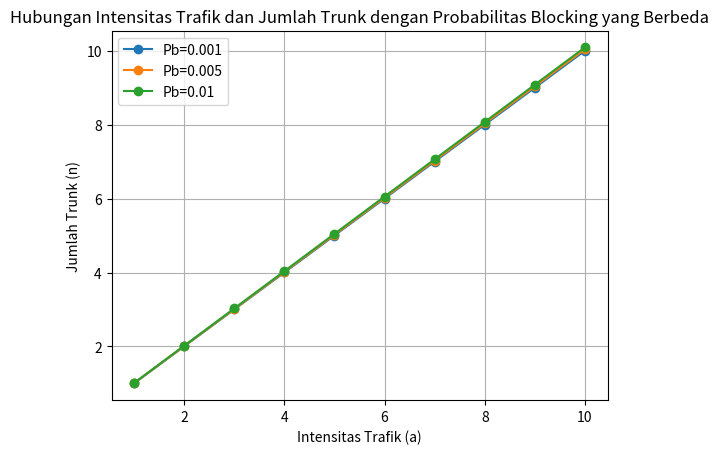

This figure's Python source:
import matplotlib.pyplot as plt

# Definisikan fungsi untuk menghitung jumlah trunk berdasarkan intensitas trafik (a) dan probabilitas blocking (Pb)
def hitung_trunk(a, Pb):
    return a / (1 - Pb)

# Definisikan nilai intensitas trafik (a) dari 1 hingga 10
a_values = list(range(1, 11))

# Definisikan probabilitas blocking (Pb) yang berbeda
prob_blocking_values = [0.001, 0.005, 0.01]

# Plot grafik untuk setiap probabilitas blocking (Pb)
for Pb in prob_blocking_values:
    trunk_values = [hitung_trunk(a, Pb) for a in a_values]
    plt.plot(a_values, trunk_values, marker='o', label=f'Pb={Pb}')

# Tambahkan judul dan label sumbu pada grafik
plt.title('Hubungan Intensitas Trafik dan Jumlah Trunk dengan Probabilitas Blocking yang Berbeda')
plt.xlabel('Intensitas Trafik (a)')
plt.ylabel('Jumlah Trunk (n)')

# Tampilkan legenda
plt.legend()

# Tampilkan grafik
plt.grid(True)
plt.show()
